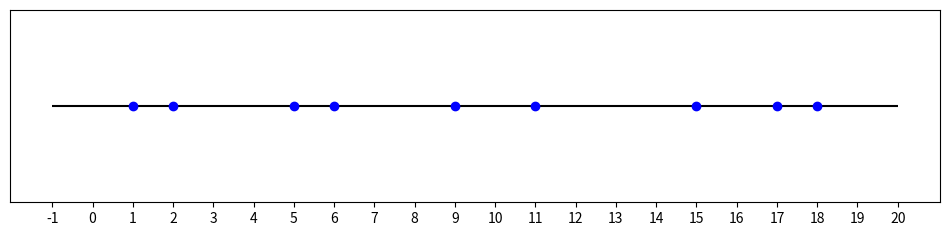

Reproduce this figure in Python.
from matplotlib import pyplot

a = [1,2,5,6,9,11,15,17,18]
fig, ax = pyplot.subplots(figsize=(12,2.5))
ax.get_yaxis().set_visible(False)
ax.hlines(0,a[0]-2,a[len(a)-1]+2, colors='k')
ax.set_xticks(range(a[0]-2,a[len(a)-1]+3))
ax.plot(a, [0]*len(a), 'o', color='b');
pyplot.show()
